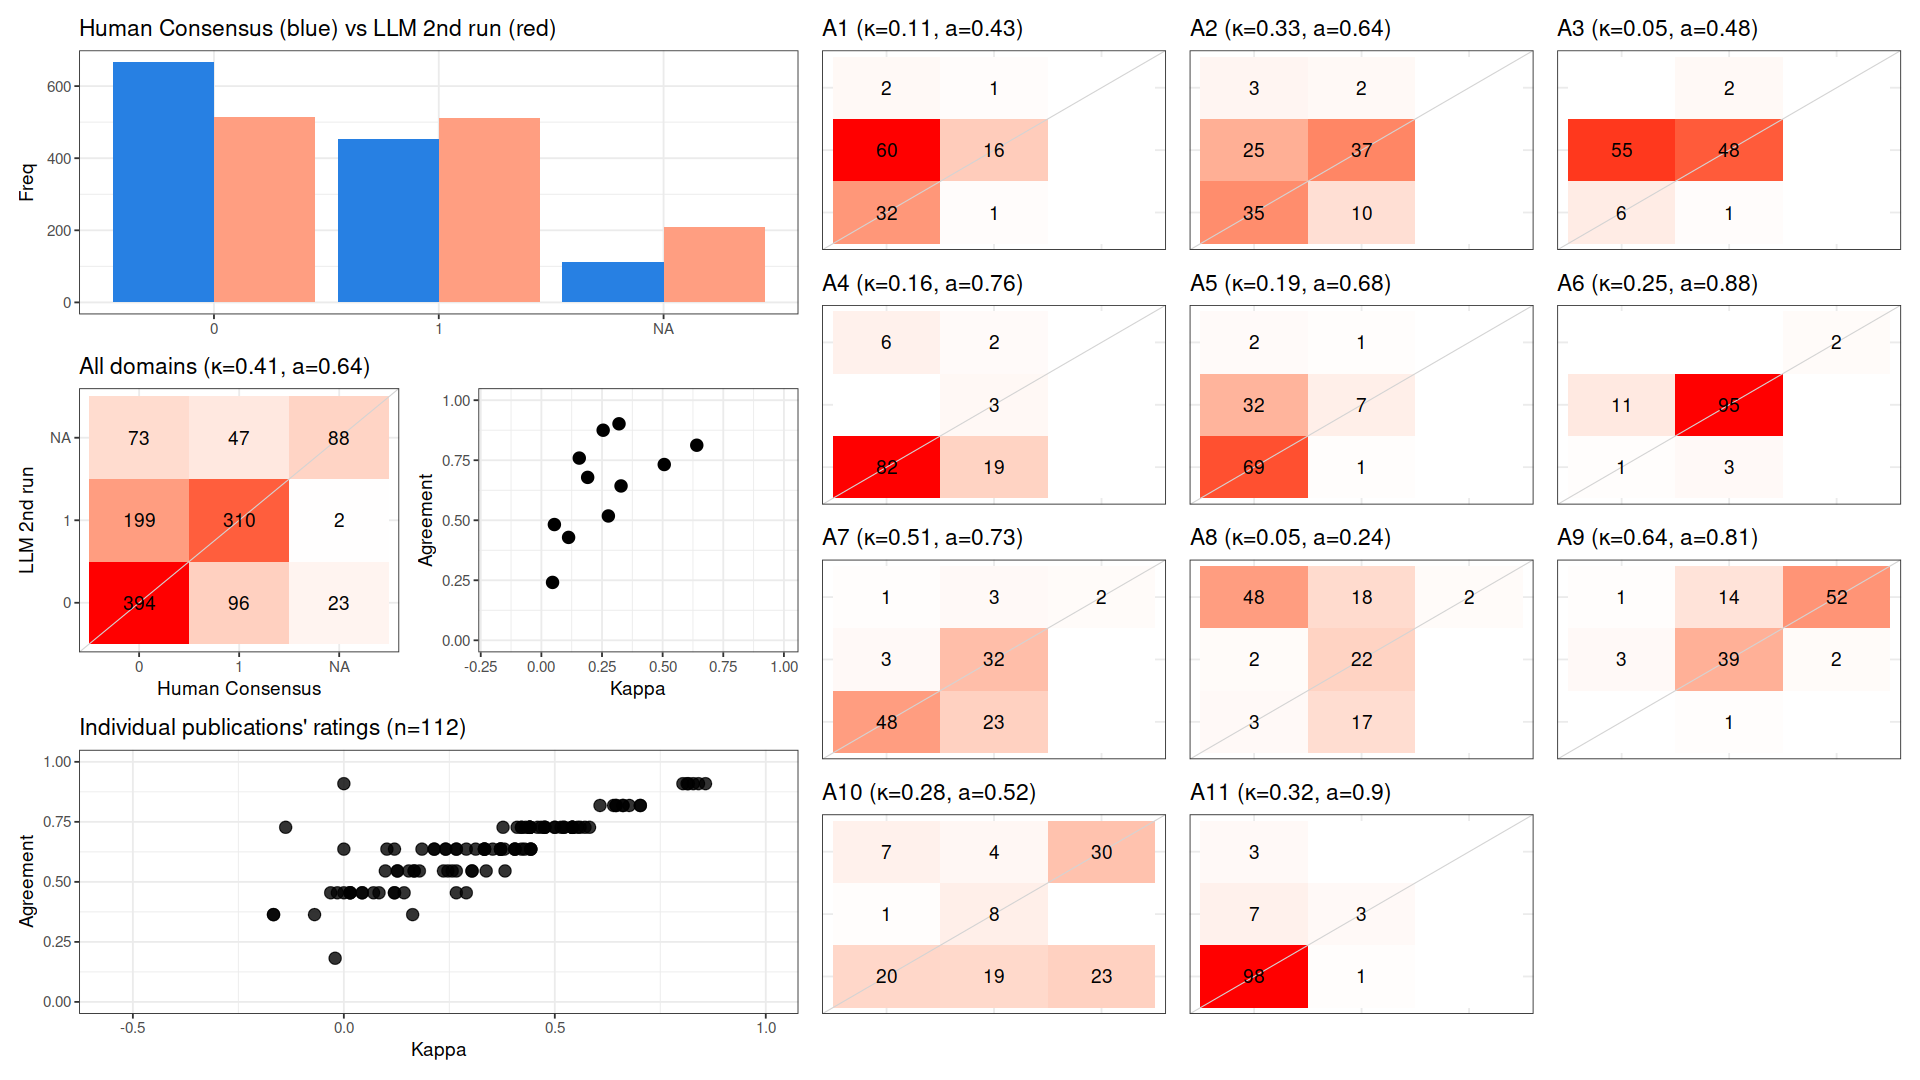

The file beside this chart, header and first rows:
, cohen_kappa_w, agreement, deferring_fraction
combined, 0.4115, 0.6429, 0
A1, 0.1122, 0.4286, 0
A2, 0.3284, 0.6429, 0
A3, 0.05361, 0.4821, 0
A4, 0.1562, 0.7589, 0
A5, 0.1908, 0.6786, 0
A6, 0.2548, 0.875, 0
A7, 0.5066, 0.7321, 0
A8, 0.04609, 0.2411, 0
A9, 0.6407, 0.8125, 0
A10, 0.2762, 0.5179, 0
A11, 0.3201, 0.9018, 0
